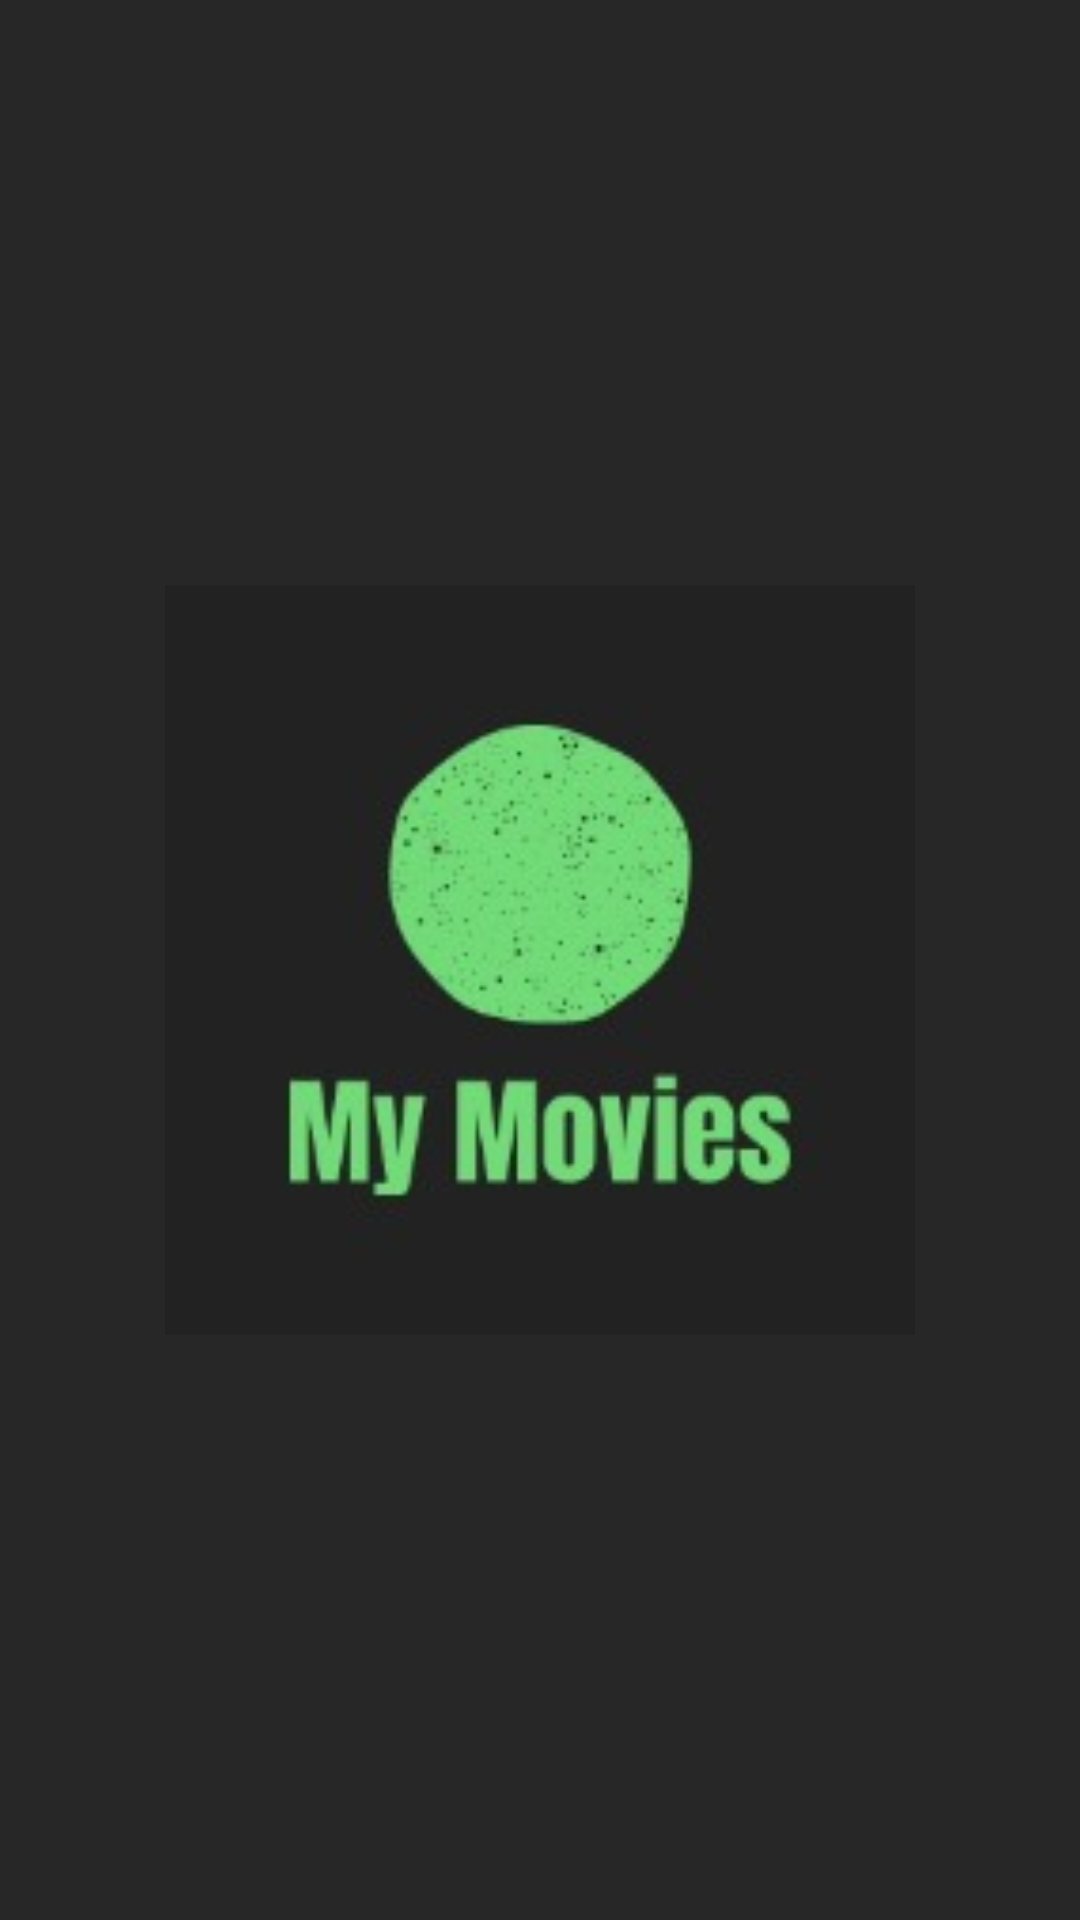

Write the Android layout XML for this screen, with the resource values it uses.
<!-- AndroidManifest.xml: application theme AppTheme -->
<!-- res/layout/activity_splash.xml -->
<RelativeLayout
    xmlns:android="http://schemas.android.com/apk/res/android"
    xmlns:app="http://schemas.android.com/apk/res-auto"
    xmlns:tools="http://schemas.android.com/tools"
    android:layout_width="match_parent"
    android:layout_height="match_parent"
    android:background="@color/colorDark"
    tools:context=".ui.ui.SplashActivity">

    <ImageView
        android:id="@+id/logo"
        android:layout_width="250dp"
        android:layout_height="250dp"
        android:layout_centerInParent="true"
        android:src="@drawable/logo">

    </ImageView>

</RelativeLayout>
<!-- resources referenced by this layout -->
<resources>
  <color name="colorDark">#272727</color>
  <!-- drawable logo: jpeg bitmap (drawable-v24, 6746 bytes) -->
  <style name="AppTheme" parent="Theme.AppCompat.Light.NoActionBar">
          
          <item name="colorPrimary">@color/colorPrimary</item>
          <item name="colorPrimaryDark">@color/colorPrimaryDark</item>
          <item name="colorAccent">@color/colorAccent</item>
      </style>
  <color name="colorPrimary">#008577</color>
  <color name="colorPrimaryDark">#00574B</color>
  <color name="colorAccent">#D81B60</color>
</resources>
